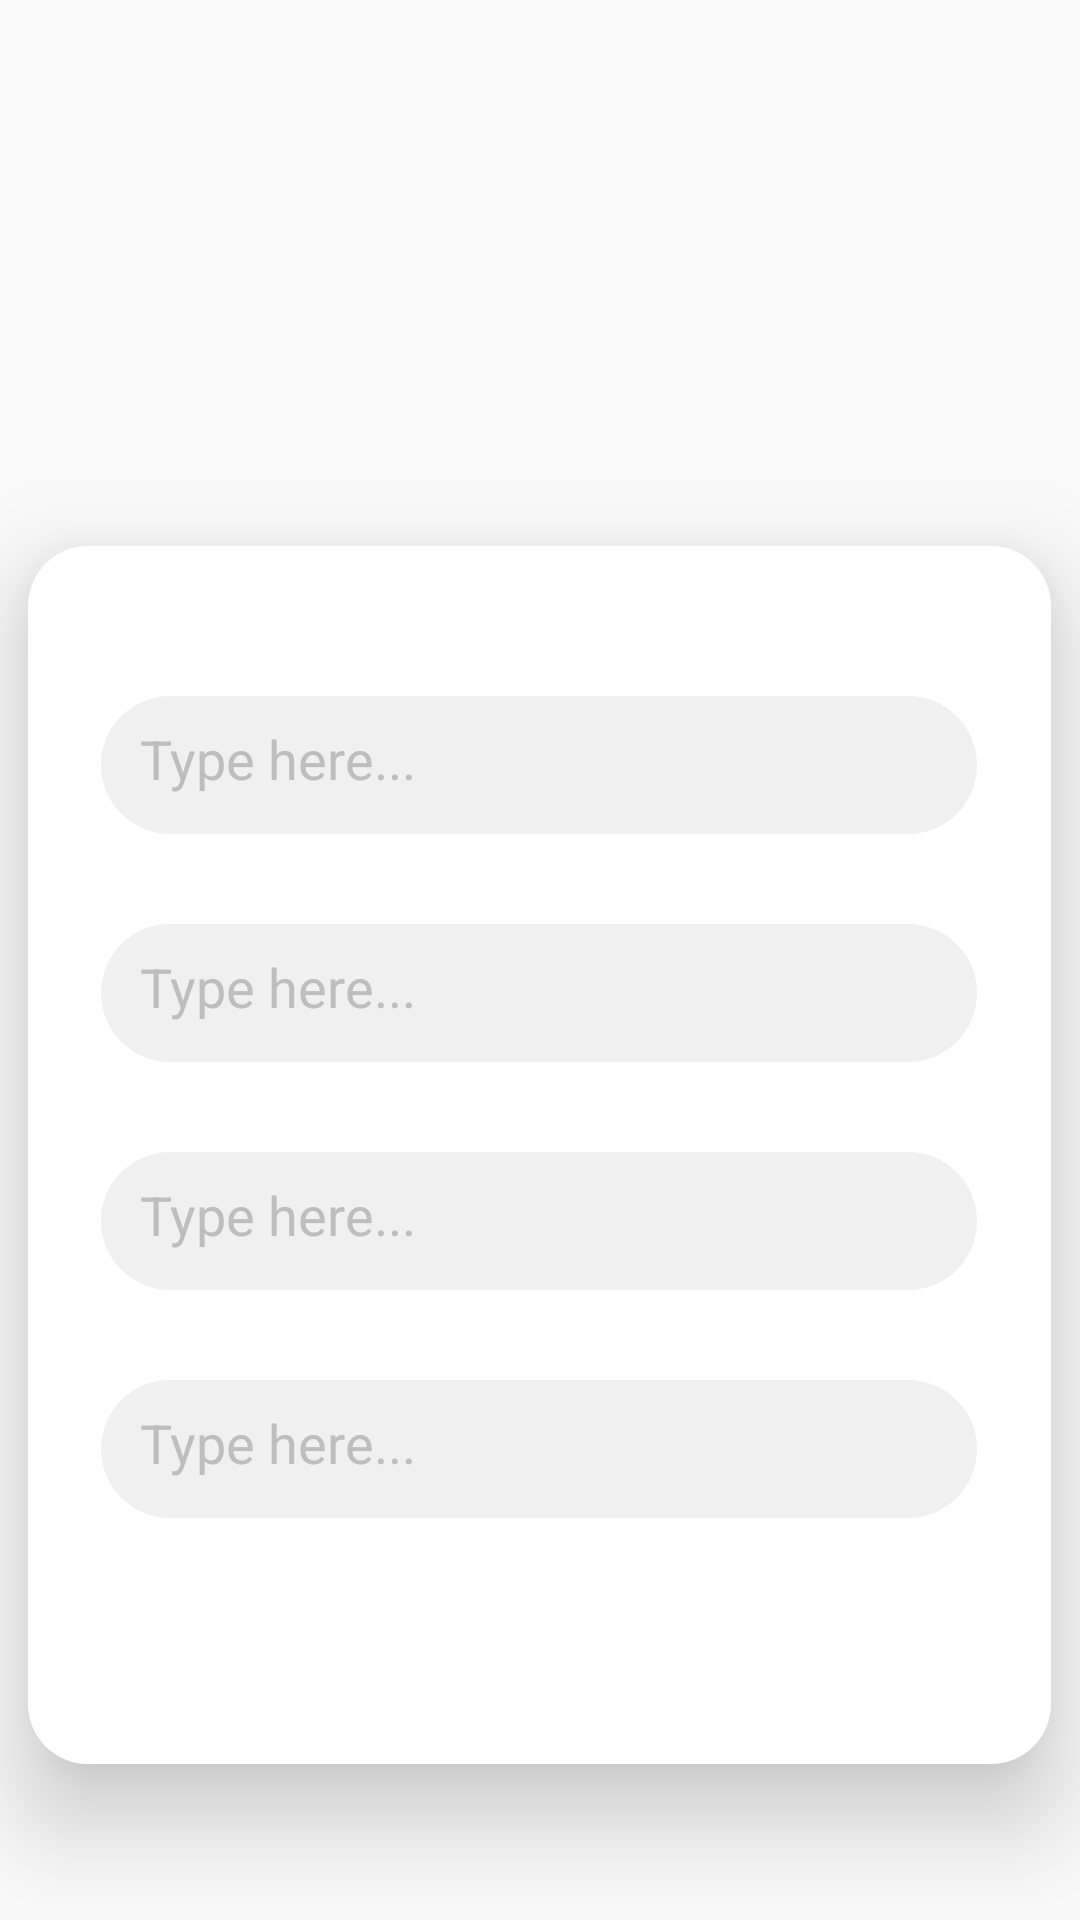

Produce the Android XML layout that renders to this screen, including the resource entries it uses.
<!-- AndroidManifest.xml: application theme Theme.FoodApplication -->
<!-- res/layout/add_dish.xml -->
<?xml version="1.0" encoding="utf-8"?>
<LinearLayout xmlns:android="http://schemas.android.com/apk/res/android"
    android:layout_width="match_parent"
    android:layout_height="match_parent"
    android:orientation="vertical"
    >

    <LinearLayout
        android:id="@+id/login"
        android:orientation="vertical"
        android:layout_width="341dp"
        android:layout_height="406dp"
        android:layout_alignParentTop="true"
        android:layout_marginTop="182dp"
        android:background="@drawable/login"
        android:elevation="20dp"
        android:layout_gravity="center">
        <EditText

            android:layout_width="292dp"
            android:layout_height="46dp"
            android:layout_gravity="center"
            android:layout_marginTop="50dp"
            android:background="@drawable/login_frameacc"
            android:textColorHint="#BEBEBE"
            android:hint="Type here..."
            android:padding="13dp"></EditText>
        <EditText
            android:layout_width="292dp"
            android:layout_height="46dp"
            android:layout_gravity="center"
            android:layout_marginTop="30dp"
            android:background="@drawable/login_frameacc"
            android:textColorHint="#BEBEBE"
            android:hint="Type here..."
            android:padding="13dp"></EditText>
        <EditText
            android:layout_width="292dp"
            android:layout_height="46dp"
            android:layout_gravity="center"
            android:layout_marginTop="30dp"
            android:background="@drawable/login_frameacc"
            android:textColorHint="#BEBEBE"
            android:hint="Type here..."
            android:padding="13dp"></EditText>
        <EditText
            android:layout_width="292dp"
            android:layout_height="46dp"
            android:layout_gravity="center"
            android:layout_marginTop="30dp"
            android:background="@drawable/login_frameacc"
            android:textColorHint="#BEBEBE"
            android:hint="Type here..."
            android:padding="13dp"></EditText>
    </LinearLayout>
</LinearLayout>
<!-- resources referenced by this layout -->
<resources>
  <!-- drawable login (drawable) -->
  <?xml version="1.0" encoding="utf-8"?>
  <shape
      xmlns:android="http://schemas.android.com/apk/res/android"
      xmlns:aapt="http://schemas.android.com/aapt"
      android:width="341dp"
      android:height="466dp"
      >
      <solid  android:color="@color/white"></solid>
      <corners
          android:radius="20dp"> </corners>
  
      <group>
  
          <clip-path
              android:pathData="M13 0H315C322.18 0 328 5.8203 328 13V453C328 460.18 322.18 466 315 466H13C5.8203 466 0 460.18 0 453V13C0 5.8203 5.8203 0 13 0Z"
              />
  
          <path
              android:pathData="M0 0V466H328V0"
              android:fillColor="#FCFEFF"
              />
  
      </group>
  
  </shape>
  <!-- drawable login_frameacc (drawable) -->
  <?xml version="1.0" encoding="utf-8"?>
  <vector
      xmlns:android="http://schemas.android.com/apk/res/android"
      xmlns:aapt="http://schemas.android.com/aapt"
      android:width="280dp"
      android:height="46dp"
      android:viewportWidth="292"
      android:viewportHeight="46"
      >
  
      <group>
  
          <clip-path
              android:pathData="M23 0H269C281.703 0 292 10.2975 292 23C292 35.7025 281.703 46 269 46H23C10.2975 46 0 35.7025 0 23C0 10.2975 10.2975 0 23 0Z"
              />
  
          <path
              android:pathData="M0 0V46H292V0"
              android:fillColor="#6BDBDBDB"
              />
  
      </group>
  
  </vector>
  <style name="Theme.FoodApplication" parent="Theme.AppCompat.Light.DarkActionBar">
          
          <item name="colorPrimary">@color/purple_500</item>
          <item name="colorPrimaryVariant">@color/purple_700</item>
          <item name="colorOnPrimary">@color/white</item>
          
          <item name="colorSecondary">@color/teal_200</item>
          <item name="colorSecondaryVariant">@color/teal_700</item>
          <item name="colorOnSecondary">@color/black</item>
          
          <item name="android:statusBarColor">?attr/colorPrimaryVariant</item>
          
  
      </style>
  <!-- not gathered from this repository: default colours our renderer supplied (Android Studio template values) -->
  <color name="purple_500">#FF6200EE</color>
  <color name="purple_700">#FF3700B3</color>
  <color name="teal_200">#FF03DAC5</color>
  <color name="teal_700">#FF018786</color>
  <color name="black">#FF000000</color>
  <color name="white">#FFFFFFFF</color>
</resources>
